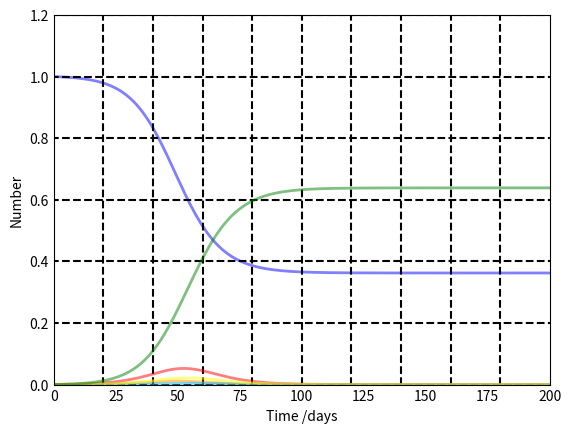

The script that saved this image: (Note: this script raises an exception after producing the figure.)
import numpy as np
from scipy.integrate import odeint
import matplotlib.pyplot as plt

# N = Population Totale.
# S = suceptible , E = exposed , I = infected , H = hospitalized
# F = funeralized ,R = removed
# I0,E0,H0,F0 et R0 sont les états de base a l'instant t = 0
S0, E0, I0, H0, F0, R0 =  1000, 0, 1, 0, 0, 0
N = S0+E0+I0+H0+F0+R0
# [redacted]
# beta = virulance (contact rate) can be I or F or H in community , funeral, hospital
betaI = 0.190
betaF = 0.668
betaH = 0.641
# alpha = 1/incubation period
alpha = 1.555
# gamma = "recovery rate" (/jours). can in H or DH in 1/time until hospitalization , 1/from hospitalisation to death
gammaH = 0.285
gammaDH = 0.838
# gammaF = 1/ duration of traditional funeral , gammaI = 1/duration of  infection
gammaF = 0.726
gammaI = 0.085
# gammaD = 1/ time from infection to death , gammaIH = 1/ time from hospitalization to recovery
gammaD = 0.419
gammaIH = 0.344
# theta = probability a case is hospitalized
theta = 0.197
# delta1 = Case fatality rate, unhospitalized , delta2 = Case fatality rate, hospitalized
delta1 = 0.750
delta2 = 0.750

t = np.linspace(0, 1000, 1000)

# Equadif de SEIHFR
def deriv(y, t, N, betaI, betaF, betaH, alpha, gammaH, gammaDH, gammaF, gammaI, gammaD, gammaIH, theta, delta1, delta2):
    S, E, I, H, F, R = y
    dSdt = -((betaI*S*I) + (betaH*S*H) + (betaF*S*F))/ N
    dEdt = (((betaI*S*I) + (betaH*S*H) + (betaF*S*F))/ N) - alpha*E
    dIdt = alpha*E-(gammaH*theta + gammaI*(1-theta)*(1-delta1) + gammaD*(1-theta)*delta1)*I
    dHdt = gammaH*theta*I - (gammaDH*delta2 + gammaIH*(1-delta2))*H
    dFdt = gammaD*(1-theta)*delta1*I + gammaDH*delta2*H - gammaF*F
    dRdt = gammaI*(1-theta)*(1-delta1)*I + gammaIH*(1-delta2)*H + gammaF*F
    return dSdt, dEdt, dIdt, dHdt, dFdt, dRdt

# vecteur initial
y0 = S0, E0, I0, H0, F0, R0

# On résoud l'equadiff
ret = odeint(deriv, y0, t, args=(N, betaI, betaF, betaH, alpha, gammaH, gammaDH, gammaF, gammaI, gammaD, gammaIH, theta, delta1, delta2))
S, E, I, H, F, R = ret.T

fig = plt.figure(facecolor='w')
ax = fig.add_subplot(111, axisbelow=True)
ax.plot(t, S/1000, 'b', alpha=0.5, lw=2, label='(S)usceptible')
i = 0
while i <= 1.2:
	ax.hlines(i, -1, 200, color="black", linestyle = "dashed")
	i += 0.2

for i in range(20, 200, 20):
	ax.vlines(i, 0, 20000, color="black", linestyle = "dashed")

ax.plot(t, E/1000, 'darkorange', alpha=0.5, lw=2, label='(E)xposed')
ax.plot(t, I/1000, 'r', alpha=0.5, lw=2, label='(I)nfected')
ax.plot(t, H/1000, 'deepskyblue', alpha=0.5, lw=2, label='(H)ospitalized')
ax.plot(t, F/1000, 'yellow', alpha=0.5, lw=2, label='(F)uneralized')
ax.plot(t, R/1000, 'g', alpha=0.5, lw=2, label='(R)ecovered')
ax.set_xlabel('Time /days')
ax.set_ylabel('Number')
ax.set_ylim(0, 1.2)
ax.set_xlim(0, 200)
ax.yaxis.set_tick_params(length=0)
ax.xaxis.set_tick_params(length=0)
ax.grid(b=True, which='major', c='w', lw=2, ls='-')
legend = ax.legend()
legend.get_frame().set_alpha(0.5)
print("Nombre de personne susceptibles au debut =", S[0])
print("Nombre de personne susceptible a la fin =", S[-1])
print("Nombre de personne exposée a la fin =", E[-1])
print("Nombre de personne infectée a la fin =", I[-1])
print("Nombre de personne hospitalisée a la fin =", H[-1])
print("Nombre de personne morte mais pas encore enterée  a la fin =", F[-1])
print("Nombre de personne retablie ou enterée a la fin =", R[-1])
print()
print("Nombre de personne susceptibles au debut =", S[0])
print("Nombre de personne susceptible t(50) =", S[49])
print("Nombre de personne exposée t(50) =", E[49])
print("Nombre de personne infectée t(50) =", I[49])
print("Nombre de personne hospitalisée t(50) =", H[49])
print("Nombre de personne morte mais pas encore enterée t(50) =", F[49])
print("Nombre de personne retablie ou enterée t(50) =", R[49])
plt.show()


